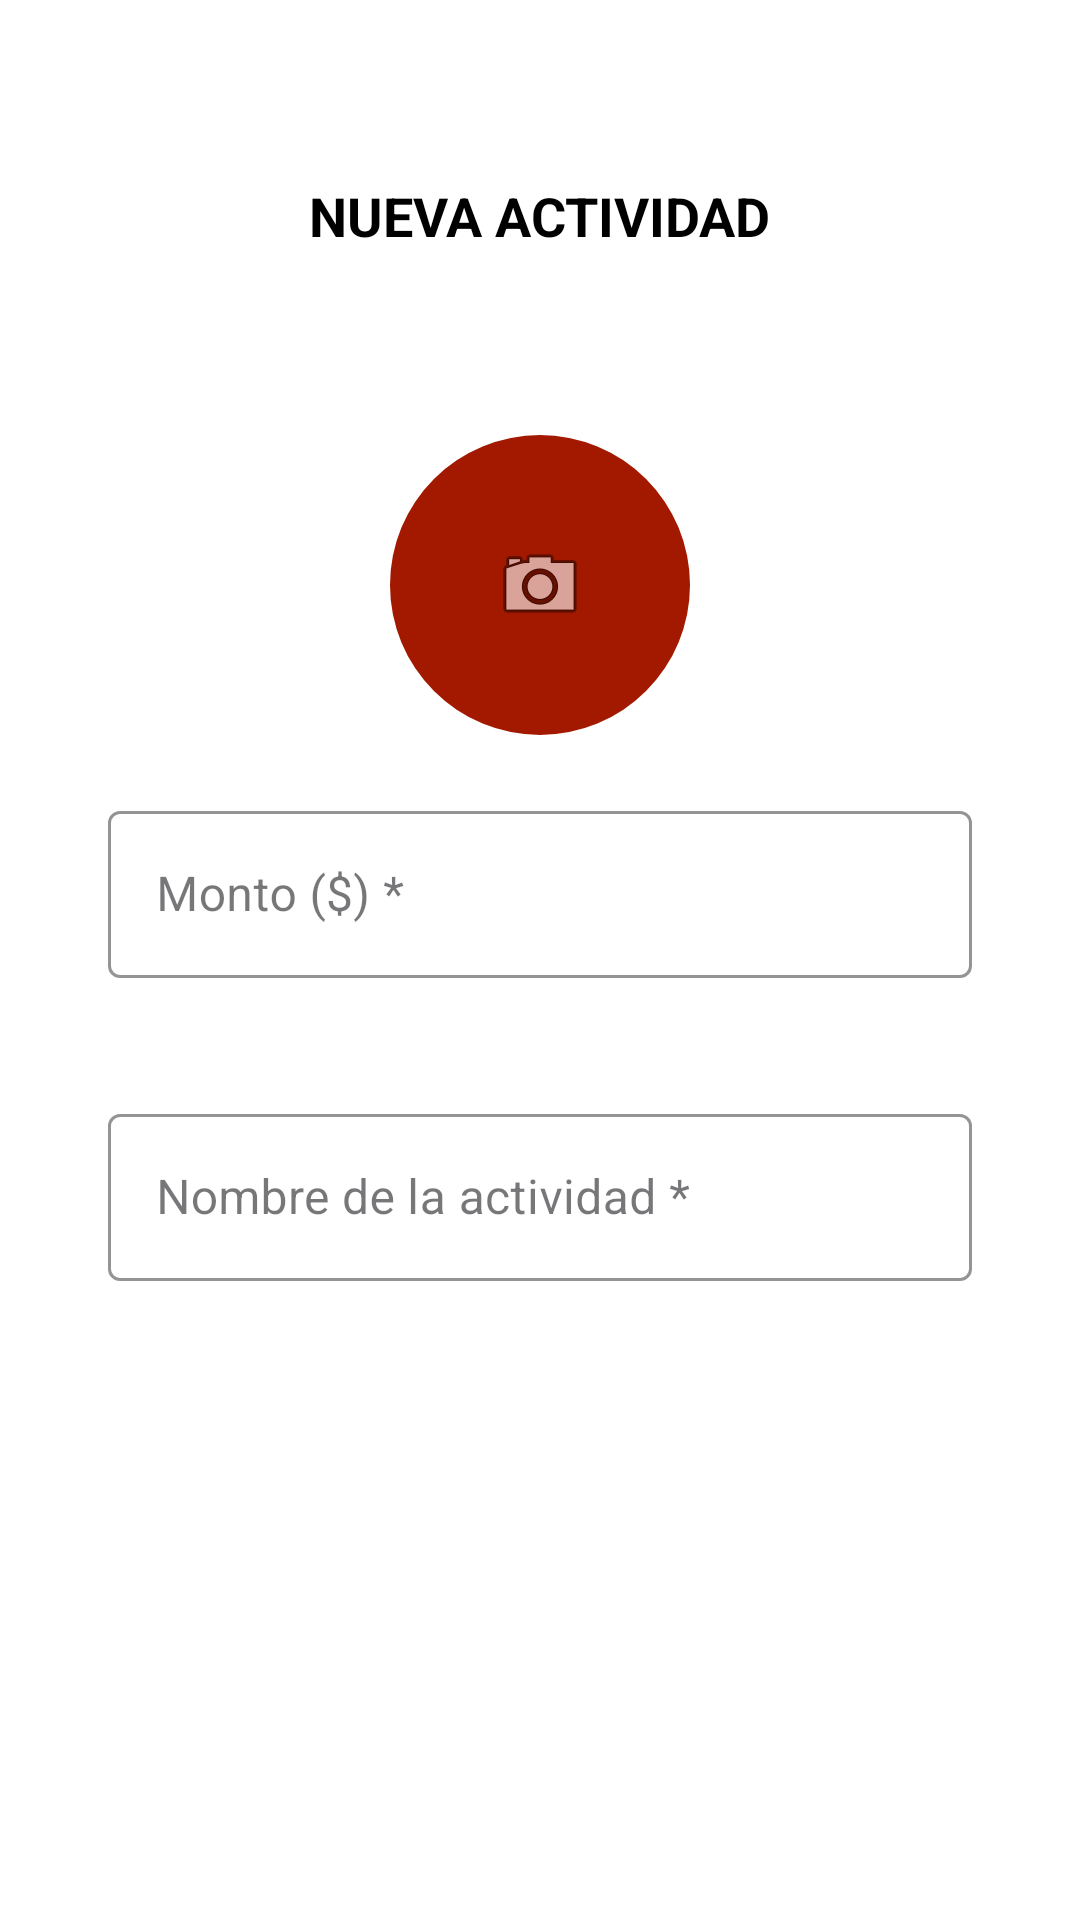

Layout XML and referenced resources for this Android screen:
<!-- AndroidManifest.xml: application theme Theme.ClubDeportivo -->
<!-- res/layout/activity_nueva_actividad.xml -->
<?xml version="1.0" encoding="utf-8"?>
<androidx.constraintlayout.widget.ConstraintLayout xmlns:android="http://schemas.android.com/apk/res/android"
    xmlns:app="http://schemas.android.com/apk/res-auto"
    xmlns:tools="http://schemas.android.com/tools"
    android:id="@+id/main"
    android:layout_width="match_parent"
    android:layout_height="match_parent"
    android:background="@android:color/white"
    tools:context=".NuevaActividadActivity">

    <ImageButton
        android:id="@+id/btnBack"
        android:layout_width="wrap_content"
        android:layout_height="wrap_content"
        android:background="?attr/selectableItemBackgroundBorderless"
        android:src="@drawable/ic_flecha_atras"
        app:layout_constraintStart_toStartOf="parent"
        app:layout_constraintTop_toTopOf="parent" />

    <TextView
        android:id="@+id/tvNuevaActividad"
        android:layout_width="wrap_content"
        android:layout_height="wrap_content"
        android:text="NUEVA ACTIVIDAD"
        android:textColor="@android:color/black"
        android:textSize="18sp"
        android:textStyle="bold"
        app:layout_constraintBottom_toBottomOf="parent"
        app:layout_constraintEnd_toEndOf="parent"
        app:layout_constraintStart_toStartOf="parent"
        app:layout_constraintTop_toTopOf="parent"
        app:layout_constraintVertical_bias="0.097" />

    <LinearLayout
        android:id="@+id/contenedor"
        android:layout_width="match_parent"
        android:layout_height="wrap_content"
        android:layout_margin="16dp"
        android:orientation="vertical"
        android:padding="20dp"
        app:layout_constraintBottom_toBottomOf="parent"
        app:layout_constraintTop_toBottomOf="@id/tvNuevaActividad"
        app:layout_constraintVertical_bias="0.061"
        tools:layout_editor_absoluteX="37dp">

        <com.google.android.material.imageview.ShapeableImageView
            android:id="@+id/btnSeleccionarImagen"
            android:layout_width="100dp"
            android:layout_height="100dp"
            android:layout_gravity="center_horizontal"
            android:layout_marginTop="20dp"
            android:layout_marginBottom="20dp"
            android:src="@android:drawable/ic_menu_camera"
            android:background="@color/red_app"
            android:scaleType="centerInside"
            app:shapeAppearanceOverlay="@style/CircleImageView"
            android:clickable="true"
            android:focusable="true"
            android:contentDescription="Seleccionar foto de actividad" />

        <com.google.android.material.textfield.TextInputLayout
            android:id="@+id/tilMontoActividad"
            style="@style/Widget.MaterialComponents.TextInputLayout.OutlinedBox"
            android:layout_width="match_parent"
            android:layout_height="wrap_content"
            app:boxStrokeColor="@android:color/black"
            app:hintTextColor="@android:color/black"
            app:layout_constraintEnd_toEndOf="parent"
            app:layout_constraintStart_toStartOf="parent"
            app:layout_constraintTop_toBottomOf="@id/text_sistema_gestion">

            <com.google.android.material.textfield.TextInputEditText
                android:id="@+id/etMonto"
                android:layout_width="match_parent"
                android:layout_height="wrap_content"
                android:hint="Monto ($) *"
                android:inputType="text"
                android:textColor="@android:color/black" />
        </com.google.android.material.textfield.TextInputLayout>


        <com.google.android.material.textfield.TextInputLayout
            android:id="@+id/tilNombreActividad"
            style="@style/Widget.MaterialComponents.TextInputLayout.OutlinedBox"
            android:layout_width="match_parent"
            android:layout_height="wrap_content"
            android:layout_marginTop="40dp"
            app:boxStrokeColor="@android:color/black"
            app:hintTextColor="@android:color/black"
            app:layout_constraintEnd_toEndOf="parent"
            app:layout_constraintStart_toStartOf="parent"
            app:layout_constraintTop_toBottomOf="@id/text_sistema_gestion">

            <com.google.android.material.textfield.TextInputEditText
                android:id="@+id/etNombreActividad"
                android:layout_width="match_parent"
                android:layout_height="wrap_content"
                android:hint="Nombre de la actividad *"
                android:inputType="text"
                android:textColor="@android:color/black" />
        </com.google.android.material.textfield.TextInputLayout>

        <Button
            android:id="@+id/btnAgregar"
            style="@style/LoginButtonStyle"
            android:layout_width="match_parent"
            android:layout_height="60dp"
            android:layout_marginTop="40dp"
            android:text="Agregar actividad"
            android:textAllCaps="true"
            app:layout_constraintEnd_toEndOf="parent"
            app:layout_constraintStart_toStartOf="parent" />
    </LinearLayout>

</androidx.constraintlayout.widget.ConstraintLayout>
<!-- resources referenced by this layout -->
<resources>
  <color name="red_app">#A31900</color>
  <style name="CircleImageView">
          <item name="cornerSize">50%</item>
      </style>
  <style name="LoginButtonStyle" parent="Widget.MaterialComponents.Button">
          <item name="backgroundTint">@color/red_app</item>
          <item name="android:textColor">@android:color/white</item>
          <item name="android:textSize">16sp</item>
          <item name="android:textStyle">bold</item>
          <item name="cornerRadius">30dp</item>
          <item name="rippleColor">@android:color/white</item>
      </style>
  <style name="Theme.ClubDeportivo" parent="Base.Theme.ClubDeportivo" />
  <style name="Base.Theme.ClubDeportivo" parent="Theme.Material3.DayNight.NoActionBar">
          
          
      </style>
</resources>
